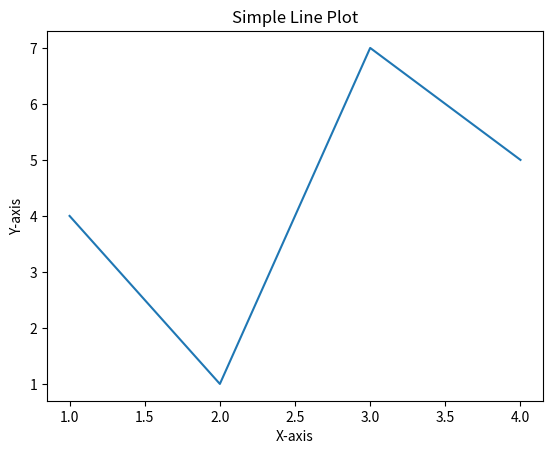

Python code for this plot:
# Line Plot (Matplotlib)

import matplotlib.pyplot as plt

x = [1, 2, 3, 4]
y = [4, 1, 7, 5]

plt.plot(x, y)
plt.title("Simple Line Plot")
plt.xlabel("X-axis")
plt.ylabel("Y-axis")
plt.show()
